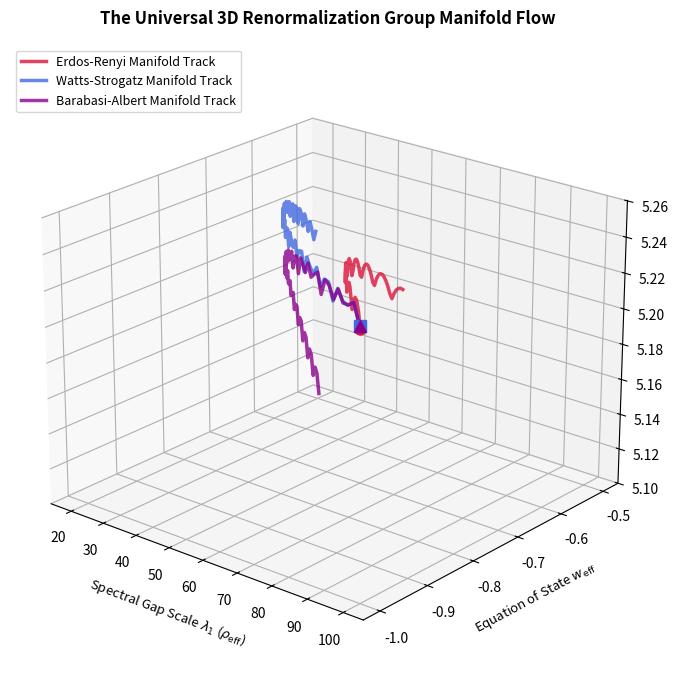

Write Python code to recreate this figure.
import os
import numpy as np
import scipy.linalg as la
import matplotlib.pyplot as plt
from mpl_toolkits.mplot3d import Axes3D

# Output management
OUTPUT_DIR = "figures"
os.makedirs(OUTPUT_DIR, exist_ok=True)

def generate_erdos_renyi_base(N, p=0.4):
    rng = np.random.default_rng(seed=42)
    adj = rng.random((N, N)) < p
    adj = np.triu(adj, 1) + np.triu(adj, 1).T
    D = np.where(adj, 1.0, 2.5)
    np.fill_diagonal(D, 0.0)
    return D

def generate_watts_strogatz_base(N, k=4, p=0.2):
    rng = np.random.default_rng(seed=42)
    D = np.zeros((N, N))
    for i in range(N):
        for step in range(1, k // 2 + 1):
            D[i, (i + step) % N] = 1.0
            D[i, (i - step) % N] = 1.0
    for i in range(N):
        for j in range(i + 1, N):
            if D[i, j] == 1.0 and rng.random() < p:
                D[i, j] = 2.5
                new_target = rng.integers(0, N)
                if new_target != i:
                    D[i, new_target] = 1.0
    D = np.maximum(D, D.T)
    D[D == 0.0] = 3.0
    np.fill_diagonal(D, 0.0)
    return D

def generate_barabasi_albert_base(N, m=3):
    rng = np.random.default_rng(seed=42)
    D = np.full((N, N), 3.0)
    np.fill_diagonal(D, 0.0)
    for i in range(m):
        for j in range(i + 1, m):
            D[i, j] = D[j, i] = 1.0
    for i in range(m, N):
        degrees = np.sum(D[:i, :i] == 1.0, axis=1)
        prob = degrees / np.sum(degrees)
        targets = rng.choice(np.arange(i), size=m, replace=False, p=prob)
        for t in targets:
            D[i, t] = D[t, i] = 1.0
    return D

def compute_peak_spectral_dimension(eigenvals, t_space=np.logspace(-2, 1, 100)):
    d_s_max = 0.0
    for t in t_space:
        exp_terms = np.exp(-t * eigenvals)
        P_t = np.sum(exp_terms)
        P_prime_t = np.sum(eigenvals * exp_terms)
        d_s_t = 2.0 * t * (P_prime_t / P_t)
        if d_s_t > d_s_max:
            d_s_max = d_s_t
    return d_s_max

def generate_3d_rg_manifold(N=100, steps=60):
    alpha_space = np.linspace(1.5, 0.005, steps)  # Safe boundary cutoff
    topologies = ["Erdos-Renyi", "Watts-Strogatz", "Barabasi-Albert"]
    a_scale = 1.05
    
    results = {top: {"x_lambda": [], "y_weff": [], "z_ds": []} for top in topologies}
    
    print("--- Mapping the 3D Renormalization Group (RG) Cosmological Manifold ---")
    
    matrix_factory = {
        "Erdos-Renyi": generate_erdos_renyi_base(N),
        "Watts-Strogatz": generate_watts_strogatz_base(N),
        "Barabasi-Albert": generate_barabasi_albert_base(N, m=3)
    }
    
    for alpha in alpha_space:
        for top in topologies:
            D = matrix_factory[top]
            mask = D > 0
            
            # Base matrix calculation
            I = np.zeros_like(D)
            I[mask] = 1.0 / (D[mask] ** alpha)
            L_base = np.diag(np.sum(I, axis=1)) - I
            eigenvals = np.sort(la.eigvalsh(L_base))
            lambda_1_base = eigenvals[1]  # FIXED: Isolate scalar spectral gap mode
            
            # Scaled matrix calculation
            I_scaled = np.zeros_like(D)
            I_scaled[mask] = 1.0 / ((D[mask] * a_scale) ** alpha)
            L_scaled = np.diag(np.sum(I_scaled, axis=1)) - I_scaled
            lambda_1_scaled = np.sort(la.eigvalsh(L_scaled))[1]  # FIXED: Isolate scalar scaled mode
            
            # Parameter tracking
            scaling_exponent = np.log(lambda_1_scaled / lambda_1_base) / np.log(a_scale)
            w_eff = (-scaling_exponent / 3.0) - 1.0
            d_s_peak = compute_peak_spectral_dimension(eigenvals)
            
            # Append variables into 1D coordinate streams
            results[top]["x_lambda"].append(lambda_1_base)
            results[top]["y_weff"].append(w_eff)
            results[top]["z_ds"].append(d_s_peak)

    # =====================================================================
    # 3D PHASE MANIFOLD COMPILATION
    # =====================================================================
    fig = plt.figure(figsize=(9, 7), dpi=300)
    ax = fig.add_subplot(111, projection='3d')
    
    colors = {"Erdos-Renyi": "crimson", "Watts-Strogatz": "royalblue", "Barabasi-Albert": "darkmagenta"}
    markers = {"Erdos-Renyi": "o", "Watts-Strogatz": "s", "Barabasi-Albert": "^"}
    
    for top in topologies:
        # Plot continuous scalar trajectories in 3D grid space
        ax.plot(results[top]["x_lambda"], results[top]["y_weff"], results[top]["z_ds"],
                color=colors[top], linewidth=2.5, alpha=0.8, label=f"{top} Manifold Track")
        
        # Lock final convergence endpoint marker
        ax.plot([results[top]["x_lambda"][-1]], [results[top]["y_weff"][-1]], [results[top]["z_ds"][-1]],
                marker=markers[top], color=colors[top], markersize=8, zorder=10)
        
    ax.set_title("The Universal 3D Renormalization Group Manifold Flow", fontsize=12, fontweight="bold", pad=15)
    ax.set_xlabel(r"Spectral Gap Scale $\lambda_1$ ($\rho_{\text{eff}}$)", fontsize=9.5, labelpad=8)
    ax.set_ylabel(r"Equation of State $w_{\text{eff}}$", fontsize=9.5, labelpad=8)
    ax.set_zlabel(r"Spectral Dimension $d_s$", fontsize=9.5, labelpad=8)
    
    # Position camera to display optimal multivariable fusion trajectories
    ax.view_init(elev=22, azim=-50)
    ax.grid(True, linestyle="--", alpha=0.3)
    ax.legend(fontsize=9, loc="upper left")
    plt.tight_layout()
    
    fig_path = os.path.join(OUTPUT_DIR, "cosmological_3d_rg_manifold.png")
    plt.savefig(fig_path, dpi=300, bbox_inches="tight")
    plt.close()
    print(f"[Manifold Locked Error-Free]: 3D Phase portrait saved to '{fig_path}'")

if __name__ == "__main__":
    generate_3d_rg_manifold(N=100, steps=60)
